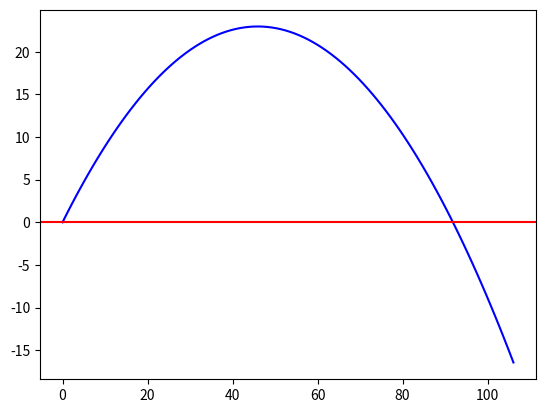

Python code for this plot:
# Import cell
%matplotlib inline

import numpy as np
import numpy.testing as npt
import matplotlib.pyplot as plt

print('changing examples here, testing how nbstripout works')

def minmax(search_array):
    """
    Finds the min/max values in an array.

    Args:
        search_array: array to be searched.  Should be numeric.
    
    Returns:
        (min, max): length-2 array of min and max values in search_array.
        [Special case: returns None for an empty list.]

    """
    
    if len(search_array) == 0:
        return None
    
    current_min = search_array[0]
    current_max = search_array[0]
    
    # iterate through search array
    for item in search_array:
        # compare and replace with current_min
        if item < current_min:
            current_min = item
        #compare and replace with current_max
        if item > current_max:
            current_max = item
        
            
    return np.array([current_min, current_max])

print(minmax([1,3,5,7]))
print(minmax(np.arange(10)))
print(minmax([-1,2,3]))
print(minmax([4]))
print(minmax([]))

## YOUR CODE HERE

def count_odds(n):
    i = 0
    total = 0
    while i <= n:        
        if (i % 2 == 1):
            total += 1
        
        i += 1
        
    return total
    
print(count_odds(6))  # 1,3,5 --> should print 3
print(count_odds(7))  # 1,3,5,7 --> should print 4
print(count_odds(3))
print(count_odds(2))
print(count_odds(4))

def how_many_negative_numbers(my_array):
    count_negative = 0
    i = 0

    if len(my_array) == 0:
        return 'Array has no entries!'
    
    while i < len(my_array):
        number = my_array[i]
        if number < 0:
            count_negative += 1
        i += 1

    return count_negative


print(how_many_negative_numbers(np.array([-4, -1, 0, 7, -3])))
print(how_many_negative_numbers(np.array([-3, -3, -5, -2, 0, 0, 2, -20])))
print(how_many_negative_numbers(np.array([0, 2, 5, 69, 43, 100])))
print(how_many_negative_numbers(np.array([])))

test_mv_list = [
    (1.0, (0.0, 0.0))
]

def total_KE(mv_list):
    """
    Computes the total kinetic energy from a list of masses and 2d velocity vectors.

    Arguments:
    - mv_list: list of tuples in the form (m, (vx, vy))

    Returns:
    - total_KE: total kinetic energy of mv_list (float)
    """

    total_KE = 0.0

    for m, (vx, vy) in mv_list:
        speed_sq = vx**2 + vy**2
        total_KE = 0.5 * m * speed_sq

    return total_KE



print(total_KE(test_mv_list))
print(total_KE([(1.0, (2.0, 3.0))]))

def get_traj(t, v0, theta, convert_deg=True):
    g = 9.8  # m/s^2
    
    if convert_deg:
        theta = theta * np.pi / 180
        
    x_traj = v0 * np.cos(theta) * t
    y_traj = v0 * np.sin(theta) * t - 0.5 * g * t**2
    
    return (x_traj, y_traj)

def plot_traj(x,y):
    plt.plot(x, y, color='blue')
    plt.axhline(0, color='red')
    

# Create array of t-values for trajectory
t = np.linspace(0, 5, 100)

x_traj, y_traj = get_traj(t, 30, 45)

plot_traj(x_traj, y_traj)


## YOUR CODE HERE

def test_range_90deg():
    try:
        t = np.linspace(0,5,1000)
        x, y = get_traj(t, 30, 90)
        R = find_range(x, y)
        
        npt.assert_allclose(R, 0.0, atol=1e-6)
        print("Test test_range_90deg successful!")
    except Exception as e:
        print("Test test_range_90deg failed!")
        print("Error message: ", e)
        
test_range_90deg()

def test_range_45deg():
    try:
        ## YOUR CODE HERE
        
        print("Test test_range_45deg successful!")
    except Exception as e:
        print("Test test_range_45deg failed!")
        print("Error message: ", e)

def test_range_80deg():
    try:
        ## YOUR CODE HERE
        print("Test test_range_80deg successful!")
    except Exception as e:
        print("Test test_range_80deg failed!")
        print("Error message: ", e)

a = np.array([3,4,1,5])
print(np.min(a))
i = np.argmin(a)
print("Index of min(a) = ", i, "; a[i] = ", a[i])

def find_range(x,y):
    """
    Given a ballistic trajectory (x,y), finds the range R,
    which is the x-value away from the origin closest to
    where the trajectory crosses y=0.
    
    Arguments:
    =====
    x,y: arrays of coordinates describing a ballistic trajectory.
    (Must be the same length!)
        
    Returns:
    =====    
    R: the range of the projectile.
    
    """
    
    
    ## YOUR CODE HERE
    
    

test_range_90deg()
test_range_45deg()
test_range_80deg()